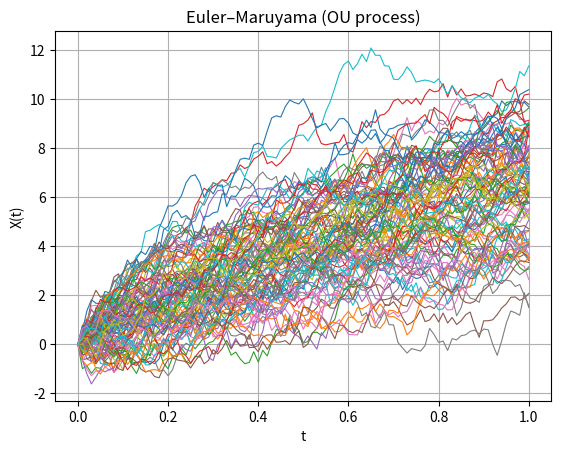
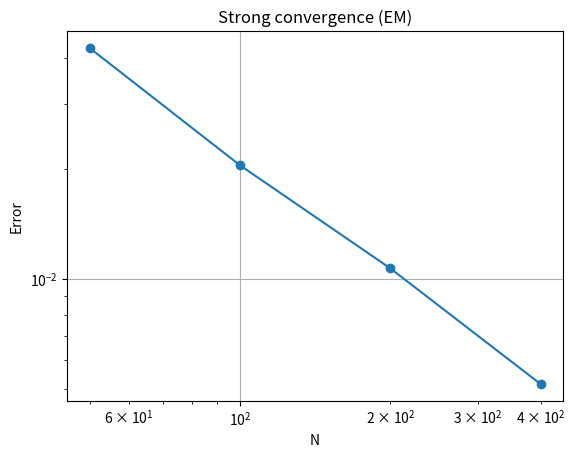
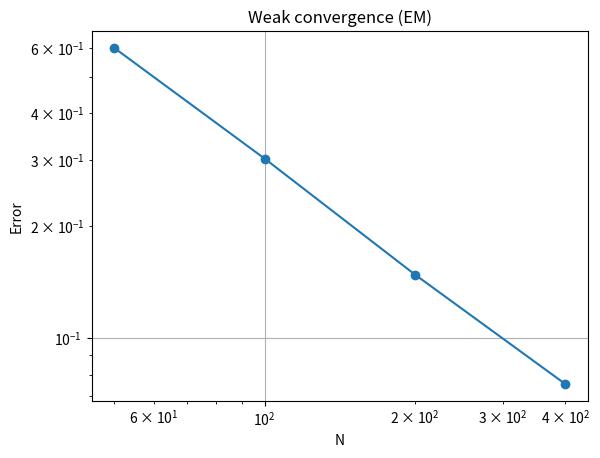

Source code (Python) for these figures, in order:
import numpy as np
import matplotlib.pyplot as plt

# Parameters
theta = 1.0
mu = 10.0
sigma = 3.0
X0 = 0.0
T = 1.0

# =========================
# 1. Euler–Maruyama simulation
# =========================
N = 100
M = 100
h = T / N
t = np.linspace(0, T, N+1)

# Brownian increments
dW = np.sqrt(h) * np.random.randn(M, N)

# EM scheme (vectorized in M)
X = np.zeros((M, N+1))
X[:, 0] = X0

for n in range(N):
    X[:, n+1] = X[:, n] + theta*(mu - X[:, n])*h + sigma*dW[:, n]

# Plot
plt.figure()
plt.plot(t, X.T, linewidth=0.8)
plt.title("Euler–Maruyama (OU process)")
plt.xlabel("t")
plt.ylabel("X(t)")
plt.grid()
plt.show()

# =========================
# 2. Milstein scheme
# =========================
# For OU: Milstein = EM (since sigma is constant)
X_milstein = X.copy()

# =========================
# 3. Exact solution
# =========================
def exact_solution(dW, theta, mu, sigma, X0, T):
    M, N = dW.shape
    h = T / N
    t = np.linspace(0, T, N+1)

    # deterministic part
    X_det = X0*np.exp(-theta*T) + mu*(1 - np.exp(-theta*T))

    # stochastic integral (correct discretization)
    weights = np.exp(-theta*(T - t[:-1]))  # aligned with dW
    Ito_int = np.sum(weights * dW, axis=1)

    return X_det + sigma * Ito_int

# =========================
# 4. Strong convergence
# =========================
Ns = [50, 100, 200, 400]
M = 2000

strong_errors = []

for N in Ns:
    h = T / N
    
    dW = np.sqrt(h) * np.random.randn(M, N)
    
    # EM
    X = np.zeros((M, N+1))
    for n in range(N):
        X[:, n+1] = X[:, n] + theta*(mu - X[:, n])*h + sigma*dW[:, n]
    
    X_num = X[:, -1]
    X_exact = exact_solution(dW, theta, mu, sigma, X0, T)
    
    error = np.mean(np.abs(X_num - X_exact))
    strong_errors.append(error)
    
    print(f"N={N}, Strong error={error:.5f}")

# Plot strong convergence
plt.figure()
plt.loglog(Ns, strong_errors, 'o-')
plt.title("Strong convergence (EM)")
plt.xlabel("N")
plt.ylabel("Error")
plt.grid()
plt.show()

# =========================
# 5. Weak convergence
# =========================
def phi(x):
    return x**2

weak_errors = []

for N in Ns:
    h = T / N
    
    dW = np.sqrt(h) * np.random.randn(M, N)
    
    # EM
    X = np.zeros((M, N+1))
    for n in range(N):
        X[:, n+1] = X[:, n] + theta*(mu - X[:, n])*h + sigma*dW[:, n]
    
    X_num = X[:, -1]
    X_exact = exact_solution(dW, theta, mu, sigma, X0, T)
    
    error = abs(np.mean(phi(X_num)) - np.mean(phi(X_exact)))
    weak_errors.append(error)
    
    print(f"N={N}, Weak error={error:.5f}")

# Plot weak convergence
plt.figure()
plt.loglog(Ns, weak_errors, 'o-')
plt.title("Weak convergence (EM)")
plt.xlabel("N")
plt.ylabel("Error")
plt.grid()
plt.show()
